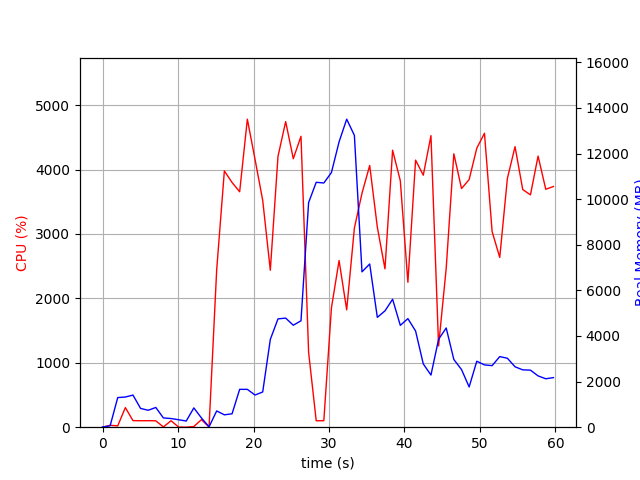

The file beside this chart, header and first rows:
elapsed_time, nproc, cpu, mem_real, mem_virtual
4.00543212890625e-05, 1, 0.0, 6.75, 3185
1.006, 2, 29.8, 63.05, 174.8
2.013, 11, 20.8, 1298, 5706
3.022, 6, 304.6, 1324, 4462
4.031, 10, 102.2, 1409, 5092
5.039, 4, 100.2, 824.1, 3239
6.047, 3, 101.2, 742.6, 2938
7.055, 3, 99.2, 865.5, 2938
8.062, 4, 4.0, 406.5, 2683
9.071, 3, 100.2, 379.9, 2386
10.08, 3, 2.0, 327.1, 2334
11.09, 3, 0.0, 270.7, 2281
12.1, 7, 10.9, 845.8, 3943
13.1, 4, 117.0, 404.9, 2742
14.11, 1, 2.0, 17.83, 48.01
15.12, 1, 2441, 712.8, 4894
16.14, 1, 3979, 542.9, 4910
17.16, 1, 3799, 588, 5495
18.16, 1, 3655, 1660, 6775
19.18, 1, 4781, 1660, 6775
20.2, 1, 4159, 1410, 8311
21.22, 1, 3521, 1545, 8863
22.23, 1, 2436, 3851, 10753
23.24, 1, 4203, 4751, 12801
24.26, 1, 4744, 4785, 12801
25.27, 1, 4168, 4473, 12801
26.29, 1, 4516, 4667, 14158
27.3, 1, 1162, 9852, 21838
28.31, 1, 99.3, 10742, 21838
29.31, 1, 101.2, 10711, 21838
30.32, 1, 1852, 11169, 21859
31.33, 1, 2587, 12514, 21961
32.34, 1, 1822, 13509, 28238
33.36, 1, 3091, 12800, 28421
34.37, 1, 3632, 6815, 28444
35.39, 1, 4063, 7158, 28540
36.4, 1, 3106, 4818, 28540
37.42, 1, 2458, 5102, 28540
38.43, 1, 4300, 5611, 28540
39.45, 1, 3827, 4468, 28540
40.45, 1, 2250, 4762, 28540
41.47, 1, 4146, 4219, 28540
42.49, 1, 3912, 2776, 28623
43.51, 1, 4526, 2287, 28623
44.52, 1, 1262, 3857, 28623
45.53, 1, 2466, 4351, 28623
46.54, 1, 4244, 2969, 28623
47.56, 1, 3705, 2528, 28623
48.57, 1, 3845, 1765, 28623
49.58, 1, 4331, 2893, 28623
50.6, 1, 4563, 2733, 28623
51.61, 1, 3037, 2700, 28623
52.62, 1, 2635, 3097, 28623
53.63, 1, 3860, 3025, 28623
54.65, 1, 4355, 2650, 28623
55.67, 1, 3689, 2515, 28623
56.69, 1, 3607, 2502, 28641
57.7, 1, 4209, 2250, 28641
58.72, 1, 3694, 2124, 28641
59.74, 1, 3736, 2175, 28641
